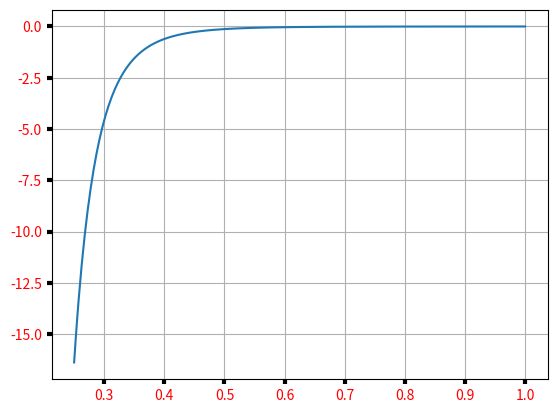

Reproduce this figure in Python. (Note: this script raises an exception after producing the figure.)
#### Cálculo para representar o W atualizado ####

import matplotlib.pyplot as plt
import numpy as np

# Parametros hidraulicos do solo 
theta_sat = 0.4 #g H20/g solo
Psi_sat = -0.001 #MPa
b = 7 #sem unidade

# Conteudo volumétrico de água no solo (i.e. g H20/g solo)  ARRUMAR
theta = np.arange(0.1, theta_sat, 0.001)

# Umidade do solo
W = theta / theta_sat 

# Calculo potencial hidrico do solo (Psi_solo MPa - equação de Clapp & Hornberger 1978 - Empirical Equations for Some Soil Hydraulic Properties)
Psi_solo = Psi_sat * W ** (-b)

# Gráfico Psi_solo vs W(theta/theta_sat)   ARRUMAR  
fig, ax = plt.subplots()
ax.plot(W , Psi_solo)   #conferir se está saindo theta/theta_s vs Psi_solo pois antes era somente o theta e ainda está dando erro

ax.grid(False, linestyle='-')
ax.tick_params(labelcolor='r', labelsize='medium', width=3)

plt.show()


# Calculo condutância solo-raiz expressa com base na área foliar (ksr; mol m-2 leaf s-1):
Ksr = W ^ ((2*b)+3)


#Parametros faltantes para calcular o psi da raiz
E = 0.35 #transpiration mol m-2 leaf s-1

# Calculo potencial hídrico da raíz (Eller et al. 2018)
Psi_raiz = Psi_solo - (E / Ksr)

# Gráfico Psi_raiz vs W
fig, ax = plt.subplots()
ax.plot(W , Psi_raiz)   #conferir se está saindo theta/theta_s vs Psi_solo pois antes era somente o theta e ainda está dando erro

ax.grid(False, linestyle='-')
ax.tick_params(labelcolor='r', labelsize='medium', width=3)

plt.show()









#Ψr como uma função da condutância solo-raiz expressa com base na área foliar (ksr; mol m-2 leaf s-1):

#pot raiz = pot solo - (transpiração / ksr)

#mudanças de ksr são dominadas por mudanças de condutância hidráulica do solo, baseado em Clapp & Hornberger

#ksr = ksrmax (theta/thetas)^(2b+3)